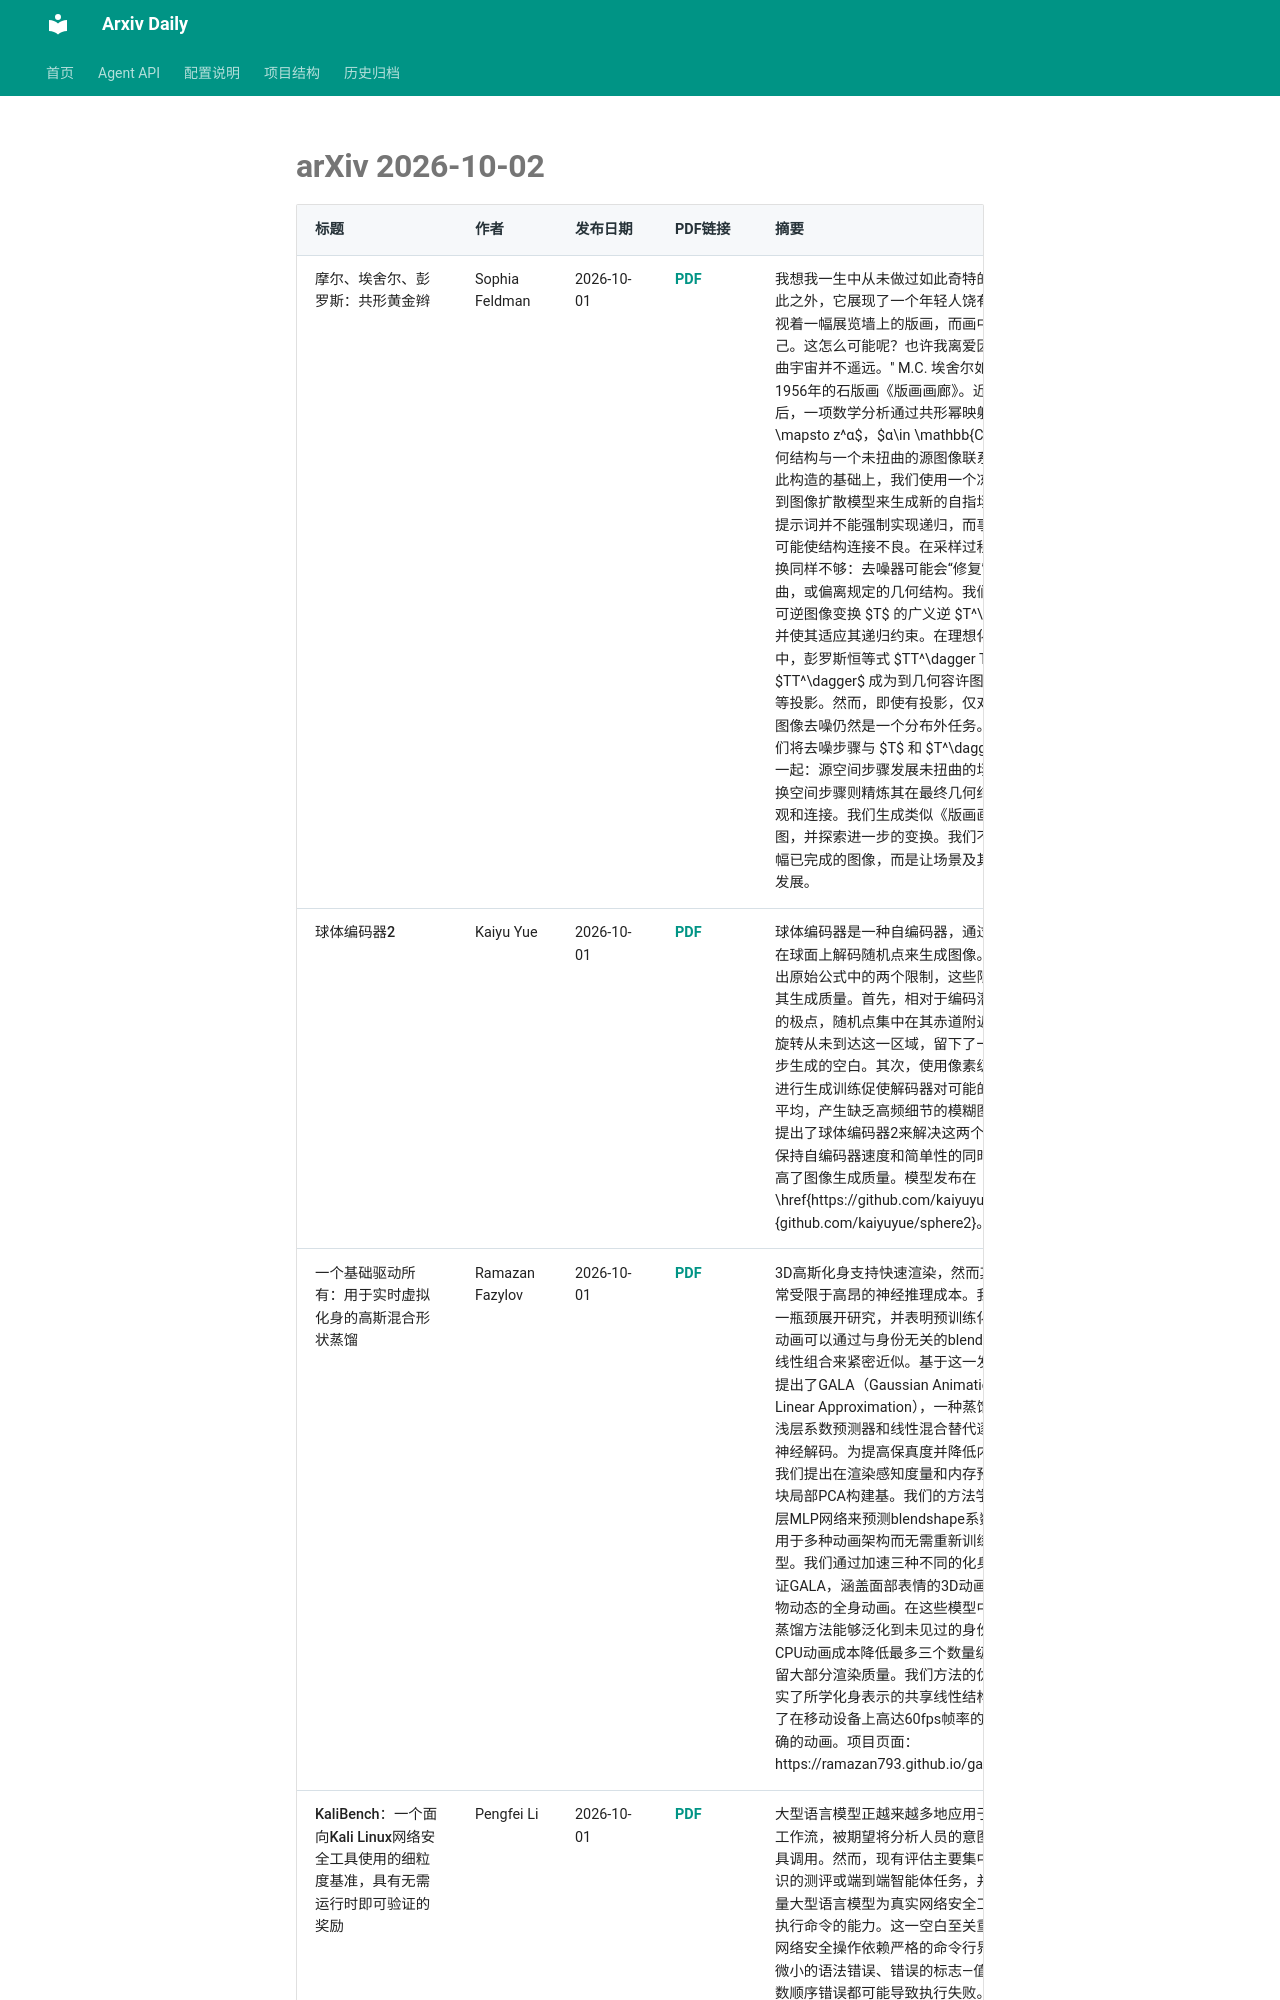

repository: Lcollection/Arxiv_Daily · page: daily-papers/2026-10-02-arxiv/index.html · generator: mkdocs

# arXiv 2026-10-02

| 标题 | 作者 | 发布日期 | PDF链接 | 摘要 |
|------|------|----------|--------|------|
| 摩尔、埃舍尔、彭罗斯：共形黄金辫 | Sophia Feldman | 2026-10-01 | [PDF](https://arxiv.org/pdf/2610.02210v1) | 我想我一生中从未做过如此奇特的事情。除此之外，它展现了一个年轻人饶有兴致地注视着一幅展览墙上的版画，而画中正是他自己。这怎么可能呢？也许我离爱因斯坦的弯曲宇宙并不遥远。'' M.C. 埃舍尔如此描述他1956年的石版画《版画画廊》。近半个世纪后，一项数学分析通过共形幂映射 $z \mapsto z^α$，$α\in \mathbb{C}$，将其几何结构与一个未扭曲的源图像联系起来。在此构造的基础上，我们使用一个冻结的文本到图像扩散模型来生成新的自指场景。仅靠提示词并不能强制实现递归，而事后变换则可能使结构连接不良。在采样过程中应用变换同样不够：去噪器可能会“修复”预期的扭曲，或偏离规定的几何结构。我们构造了不可逆图像变换 $T$ 的广义逆 $T^\dagger$，并使其适应其递归约束。在理想化的表述中，彭罗斯恒等式 $TT^\dagger T = T$ 使 $TT^\dagger$ 成为到几何容许图像上的幂等投影。然而，即使有投影，仅对变换后的图像去噪仍然是一个分布外任务。因此，我们将去噪步骤与 $T$ 和 $T^\dagger$ 交织在一起：源空间步骤发展未扭曲的场景，而变换空间步骤则精炼其在最终几何结构中的外观和连接。我们生成类似《版画画廊》的构图，并探索进一步的变换。我们不是扭曲一幅已完成的图像，而是让场景及其扭曲共同发展。 |
| 球体编码器2 | Kaiyu Yue | 2026-10-01 | [PDF](https://arxiv.org/pdf/2610.02208v1) | 球体编码器是一种自编码器，通过从高维潜在球面上解码随机点来生成图像。我们识别出原始公式中的两个限制，这些限制降低了其生成质量。首先，相对于编码潜在空间中的极点，随机点集中在其赤道附近，但训练旋转从未到达这一区域，留下了一个限制单步生成的空白。其次，使用像素级重建损失进行生成训练促使解码器对可能的图像进行平均，产生缺乏高频细节的模糊图像。我们提出了球体编码器2来解决这两个限制，在保持自编码器速度和简单性的同时，大幅提高了图像生成质量。模型发布在\href{https://github.com/kaiyuyue/sphere2}{github.com/kaiyuyue/sphere2}。 |
| 一个基础驱动所有：用于实时虚拟化身的高斯混合形状蒸馏 | Ramazan Fazylov | 2026-10-01 | [PDF](https://arxiv.org/pdf/2610.02207v1) | 3D高斯化身支持快速渲染，然而其实时动画常受限于高昂的神经推理成本。我们针对这一瓶颈展开研究，并表明预训练化身模型的动画可以通过与身份无关的blendshapes的线性组合来紧密近似。基于这一发现，我们提出了GALA（Gaussian Animation via Linear Approximation），一种蒸馏方法，用浅层系数预测器和线性混合替代逐帧的繁重神经解码。为提高保真度并降低内存需求，我们提出在渲染感知度量和内存预算下使用块局部PCA构建基。我们的方法学习一个浅层MLP网络来预测blendshape系数，并可应用于多种动画架构而无需重新训练原始模型。我们通过加速三种不同的化身模型来验证GALA，涵盖面部表情的3D动画以及带衣物动态的全身动画。在这些模型中，我们的蒸馏方法能够泛化到未见过的身份，并将CPU动画成本降低最多三个数量级，同时保留大部分渲染质量。我们方法的优异结果证实了所学化身表示的共享线性结构，并实现了在移动设备上高达60fps帧率的高效且准确的动画。项目页面：https://ramazan793.github.io/gala/ |
| KaliBench：一个面向Kali Linux网络安全工具使用的细粒度基准，具有无需运行时即可验证的奖励 | Pengfei Li | 2026-10-01 | [PDF](https://arxiv.org/pdf/2610.02206v1) | 大型语言模型正越来越多地应用于网络安全工作流，被期望将分析人员的意图转化为工具调用。然而，现有评估主要集中于基于知识的测评或端到端智能体任务，并未直接衡量大型语言模型为真实网络安全工具生成可执行命令的能力。这一空白至关重要，因为网络安全操作依赖严格的命令行界面，其中微小的语法错误、错误的标志—值绑定或参数顺序错误都可能导致执行失败。我们提出KaliBen
